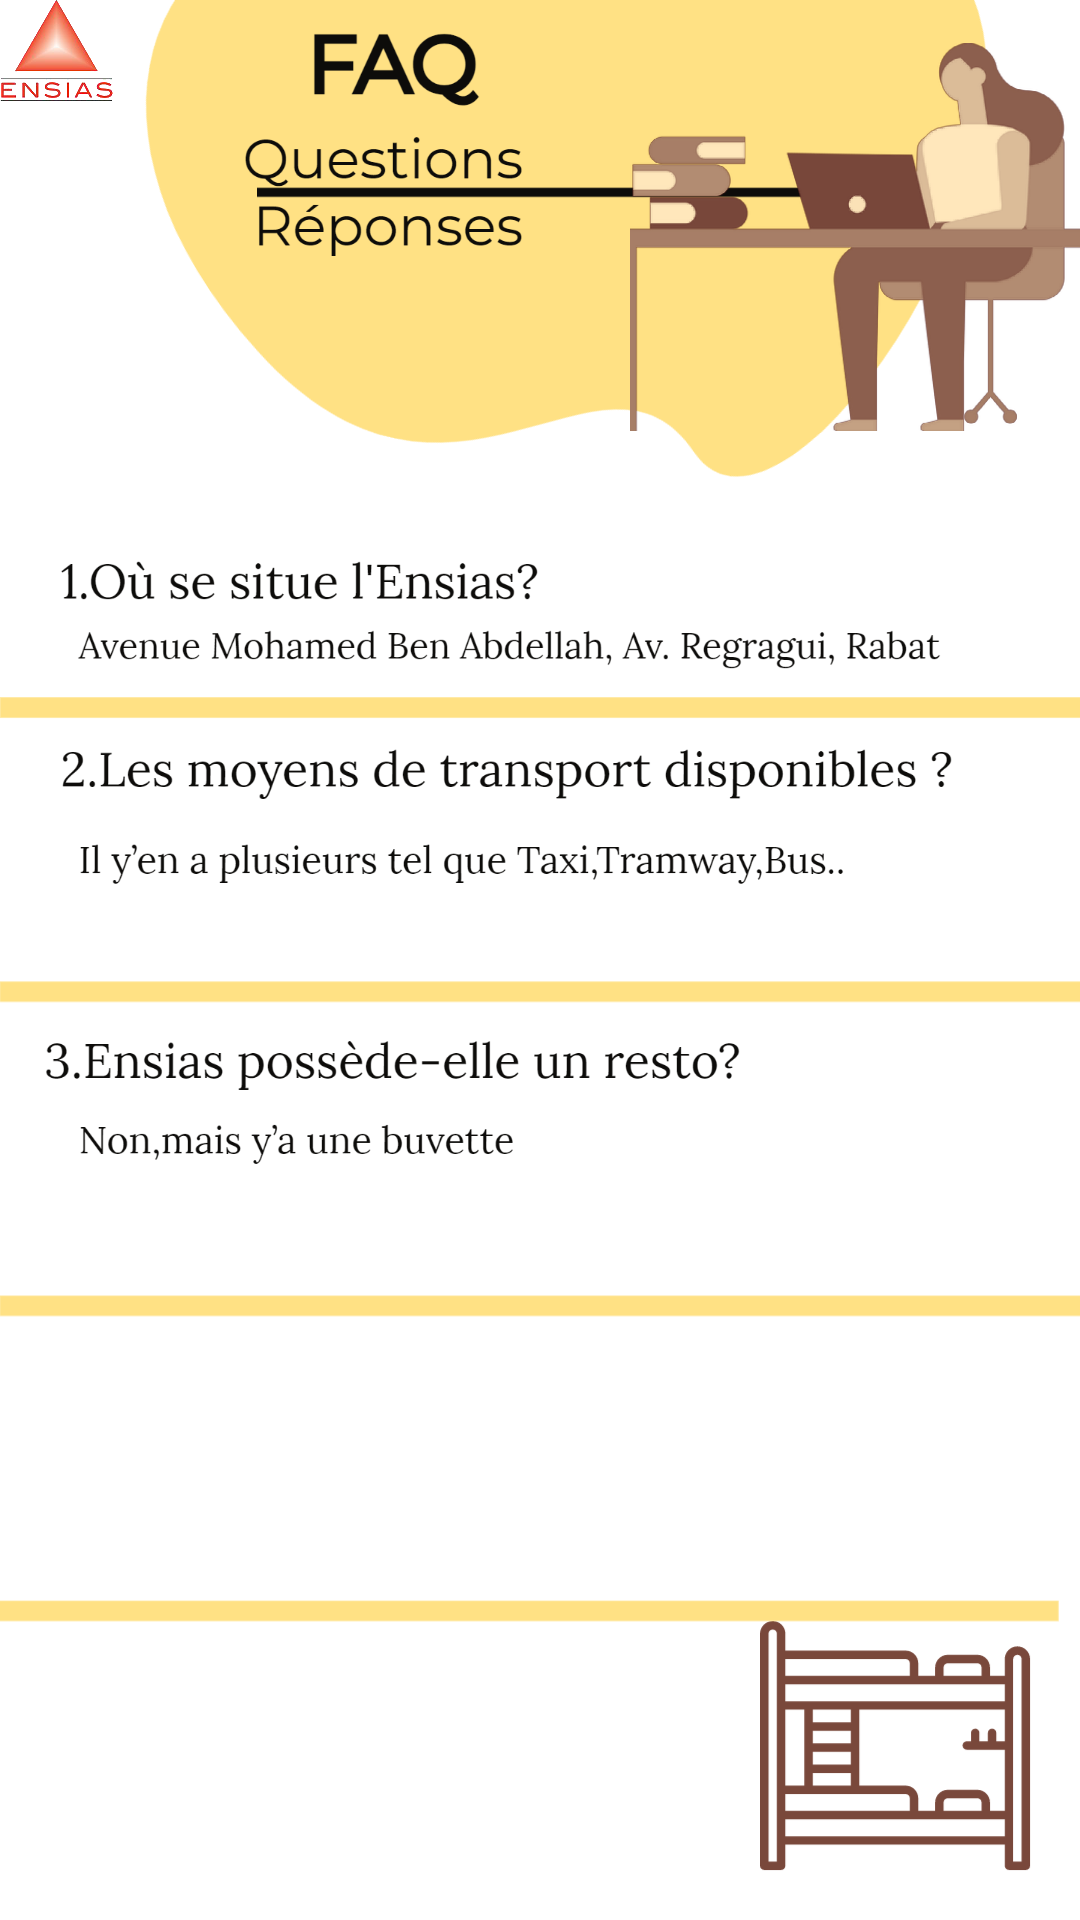

Android layout source for this screen:
<!-- AndroidManifest.xml: application theme Theme.InternatEnsias -->
<!-- res/layout/activity_faq_visiteur.xml -->
<?xml version="1.0" encoding="utf-8"?>
<androidx.constraintlayout.widget.ConstraintLayout xmlns:android="http://schemas.android.com/apk/res/android"
    xmlns:app="http://schemas.android.com/apk/res-auto"
    xmlns:tools="http://schemas.android.com/tools"
    android:layout_width="match_parent"
    android:layout_height="match_parent"
    android:background="@mipmap/faq"
    tools:context=".faqVisiteur">

</androidx.constraintlayout.widget.ConstraintLayout>
<!-- resources referenced by this layout -->
<resources>
  <!-- mipmap faq: png bitmap (mipmap-hdpi, 261073 bytes) -->
  <style name="Theme.InternatEnsias" parent="Theme.MaterialComponents.DayNight.DarkActionBar">
          
          <item name="colorPrimary">@color/purple_500</item>
          <item name="colorPrimaryVariant">@color/purple_700</item>
          <item name="colorOnPrimary">@color/white</item>
          
          <item name="colorSecondary">@color/teal_200</item>
          <item name="colorSecondaryVariant">@color/teal_700</item>
          <item name="colorOnSecondary">@color/black</item>
          
          <item name="android:statusBarColor" tools:targetApi="l">?attr/colorPrimaryVariant</item>
          
      </style>
  <!-- not gathered from this repository: default colours our renderer supplied (Android Studio template values) -->
  <color name="purple_500">#FF6200EE</color>
  <color name="purple_700">#FF3700B3</color>
  <color name="teal_200">#FF03DAC5</color>
  <color name="teal_700">#FF018786</color>
  <color name="black">#FF000000</color>
  <color name="white">#FFFFFFFF</color>
</resources>
